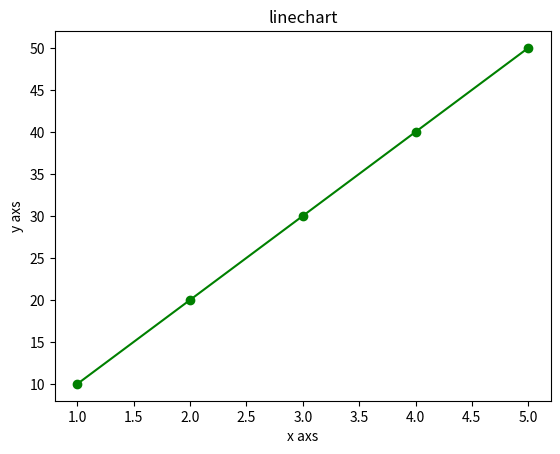

Python code for this plot: (Note: this script raises an exception after producing the figure.)
import matplotlib.pyplot as plt

x = [1,2,3,4,5]
y = [10,20,30,40,50]

# create plot

print(plt.plot(x,y , color = 'Green' , marker = 'o'))
print(plt.xlabel('x axs') , plt.ylabel('y axs') , plt.title('linechart'))

print(plt.savefig('linechart.png') , dpi = 300 , bbox_inches = 'tight')
print(plt.show())
